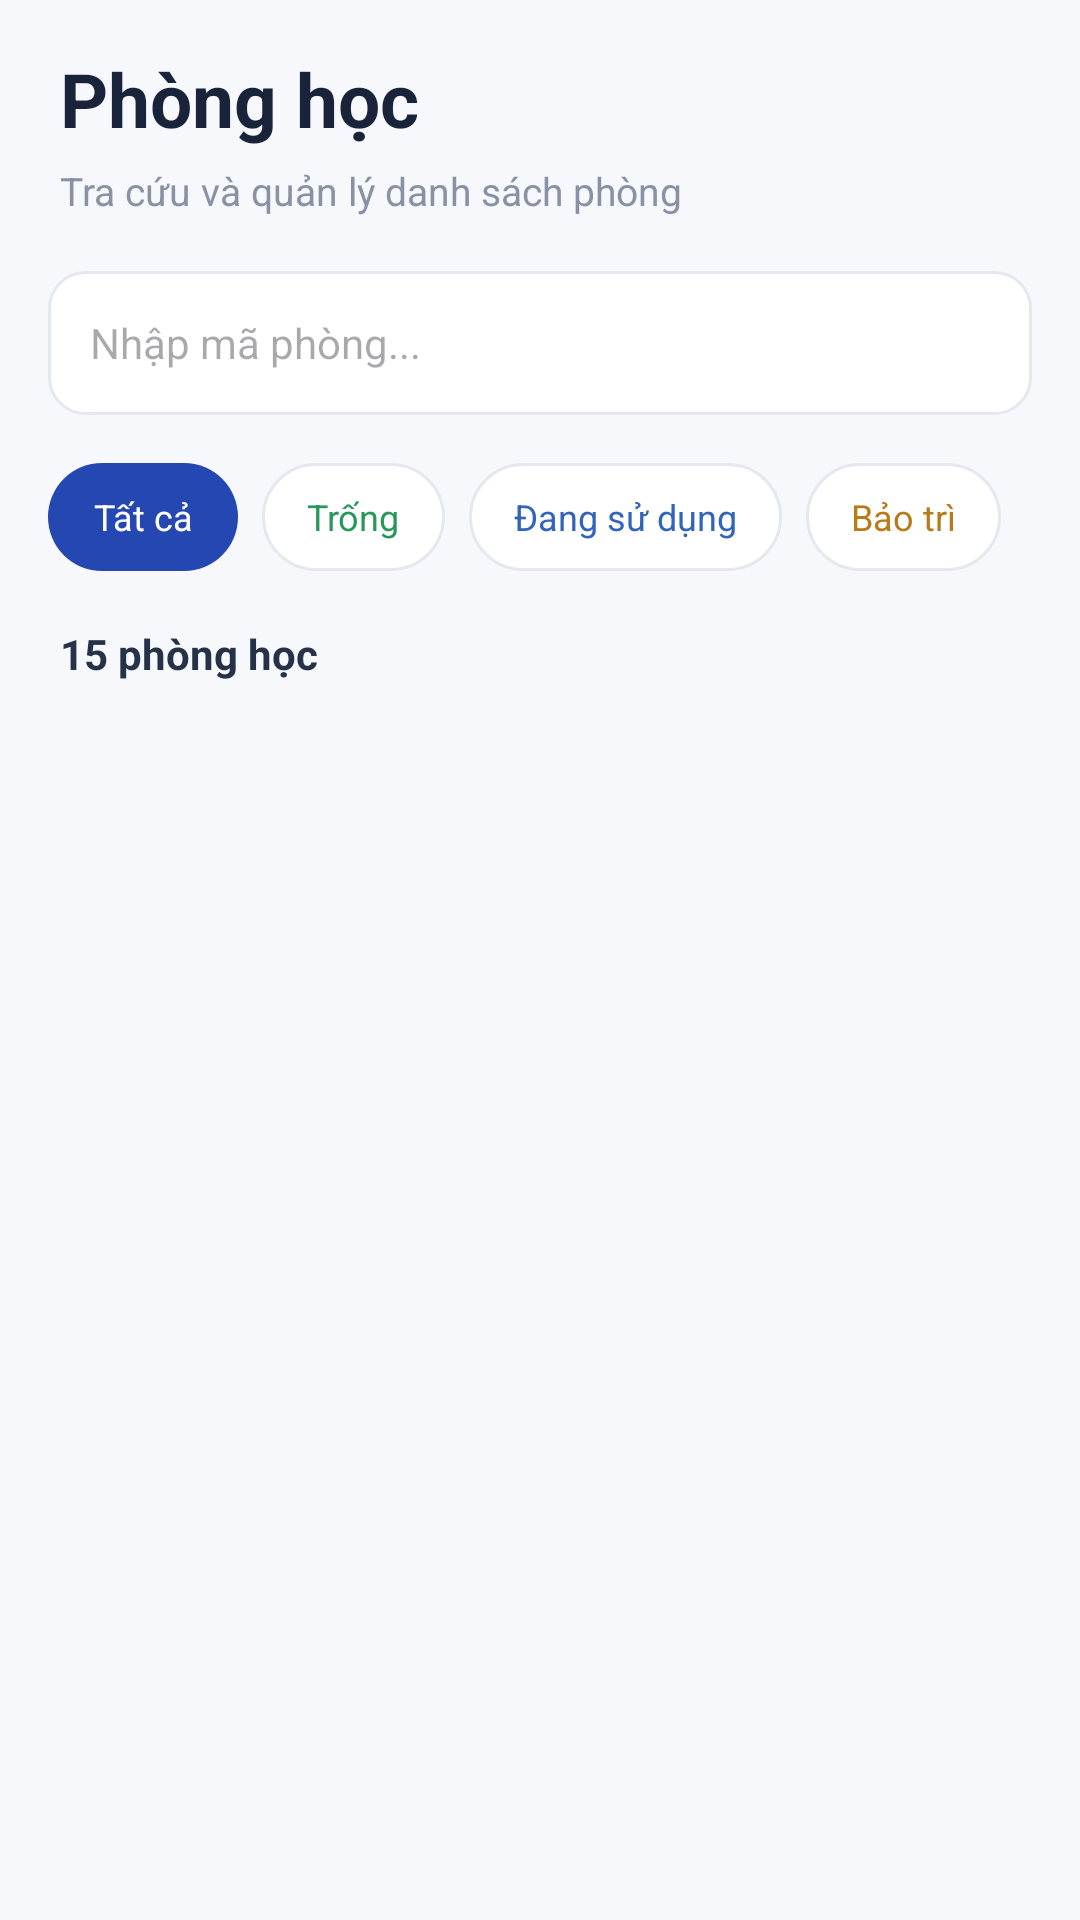

This screen was rendered from an Android layout file. Write that file and the resources it references.
<!-- AndroidManifest.xml: application theme Theme.Android_haui -->
<!-- res/layout/fragment_room_list.xml -->
<?xml version="1.0" encoding="utf-8"?>
<LinearLayout
    xmlns:android="http://schemas.android.com/apk/res/android"
    android:layout_width="match_parent"
    android:layout_height="match_parent"
    android:orientation="vertical"
    android:background="#F7F8FC"
    android:paddingTop="16dp">

    
    <TextView
        android:layout_width="match_parent"
        android:layout_height="wrap_content"
        android:text="Phòng học"
        android:textSize="25sp"
        android:textStyle="bold"
        android:textColor="#19243A"
        android:paddingHorizontal="20dp"/>

    <TextView
        android:layout_width="match_parent"
        android:layout_height="wrap_content"
        android:text="Tra cứu và quản lý danh sách phòng"
        android:textSize="13sp"
        android:textColor="#8992A5"
        android:paddingHorizontal="20dp"
        android:layout_marginTop="5dp"
        android:layout_marginBottom="18dp"/>

    
    <EditText
        android:id="@+id/edtSearchRoom"
        android:layout_width="match_parent"
        android:layout_height="48dp"
        android:layout_marginHorizontal="16dp"
        android:paddingHorizontal="14dp"
        android:background="@drawable/bg_search"
        android:hint="Nhập mã phòng..."
        android:textSize="14sp"
        android:singleLine="true"
        android:inputType="text"/>

    
    <HorizontalScrollView
        android:layout_width="match_parent"
        android:layout_height="wrap_content"
        android:scrollbars="none"
        android:layout_marginTop="16dp">

        <LinearLayout
            android:layout_width="wrap_content"
            android:layout_height="wrap_content"
            android:orientation="horizontal"
            android:paddingHorizontal="16dp">

            <TextView
                android:id="@+id/btnFilterAll"
                android:layout_width="wrap_content"
                android:layout_height="36dp"
                android:text="Tất cả"
                android:gravity="center"
                android:paddingHorizontal="15dp"
                android:background="@drawable/bg_filter_selected"
                android:textColor="#FFFFFF"
                android:textSize="12sp"/>

            <TextView
                android:id="@+id/btnFilterEmpty"
                android:layout_width="wrap_content"
                android:layout_height="36dp"
                android:text="Trống"
                android:gravity="center"
                android:paddingHorizontal="15dp"
                android:layout_marginStart="8dp"
                android:background="@drawable/bg_filter_normal"
                android:textColor="#29965C"
                android:textSize="12sp"/>

            <TextView
                android:id="@+id/btnFilterInUse"
                android:layout_width="wrap_content"
                android:layout_height="36dp"
                android:text="Đang sử dụng"
                android:gravity="center"
                android:paddingHorizontal="15dp"
                android:layout_marginStart="8dp"
                android:background="@drawable/bg_filter_normal"
                android:textColor="#3264BB"
                android:textSize="12sp"/>

            <TextView
                android:id="@+id/btnFilterMaintenance"
                android:layout_width="wrap_content"
                android:layout_height="36dp"
                android:text="Bảo trì"
                android:gravity="center"
                android:paddingHorizontal="15dp"
                android:layout_marginStart="8dp"
                android:background="@drawable/bg_filter_normal"
                android:textColor="#B77B18"
                android:textSize="12sp"/>

        </LinearLayout>
    </HorizontalScrollView>

    
    <TextView
        android:id="@+id/txtRoomCount"
        android:layout_width="match_parent"
        android:layout_height="wrap_content"
        android:text="15 phòng học"
        android:textColor="#263247"
        android:textSize="14sp"
        android:textStyle="bold"
        android:paddingHorizontal="20dp"
        android:layout_marginTop="18dp"
        android:layout_marginBottom="8dp"/>

    
    <FrameLayout
        android:layout_width="match_parent"
        android:layout_height="0dp"
        android:layout_weight="1">

        <ListView
            android:id="@+id/lvRoomList"
            android:layout_width="match_parent"
            android:layout_height="match_parent"
            android:divider="@android:color/transparent"
            android:dividerHeight="10dp"
            android:paddingHorizontal="16dp"
            android:paddingBottom="12dp"
            android:clipToPadding="false"
            android:background="@android:color/transparent"/>

        <TextView
            android:id="@+id/txtEmpty"
            android:layout_width="match_parent"
            android:layout_height="match_parent"
            android:gravity="center"
            android:text="Không tìm thấy phòng học"
            android:textColor="#8992A5"
            android:textSize="14sp"
            android:visibility="gone"/>

    </FrameLayout>

</LinearLayout>
<!-- resources referenced by this layout -->
<resources>
  <!-- drawable bg_filter_normal (drawable) -->
  <?xml version="1.0" encoding="utf-8"?>
  <shape xmlns:android="http://schemas.android.com/apk/res/android">
      <solid android:color="#FFFFFF"/>
      <corners android:radius="20dp"/>
      <stroke
          android:width="1dp"
          android:color="#E5E8EF"/>
  </shape>
  <!-- drawable bg_filter_selected (drawable) -->
  <?xml version="1.0" encoding="utf-8"?>
  <shape xmlns:android="http://schemas.android.com/apk/res/android">
      <solid android:color="#2447B2"/>
      <corners android:radius="20dp"/>
  </shape>
  <!-- drawable bg_search (drawable) -->
  <?xml version="1.0" encoding="utf-8"?>
  <shape xmlns:android="http://schemas.android.com/apk/res/android">
      <solid android:color="#FFFFFF"/>
      <corners android:radius="12dp"/>
      <stroke
          android:width="1dp"
          android:color="#E5E8EF"/>
  </shape>
  <style name="Theme.Android_haui" parent="Base.Theme.Android_haui" />
  <style name="Base.Theme.Android_haui" parent="Theme.Material3.DayNight.NoActionBar">
          
          
      </style>
</resources>
